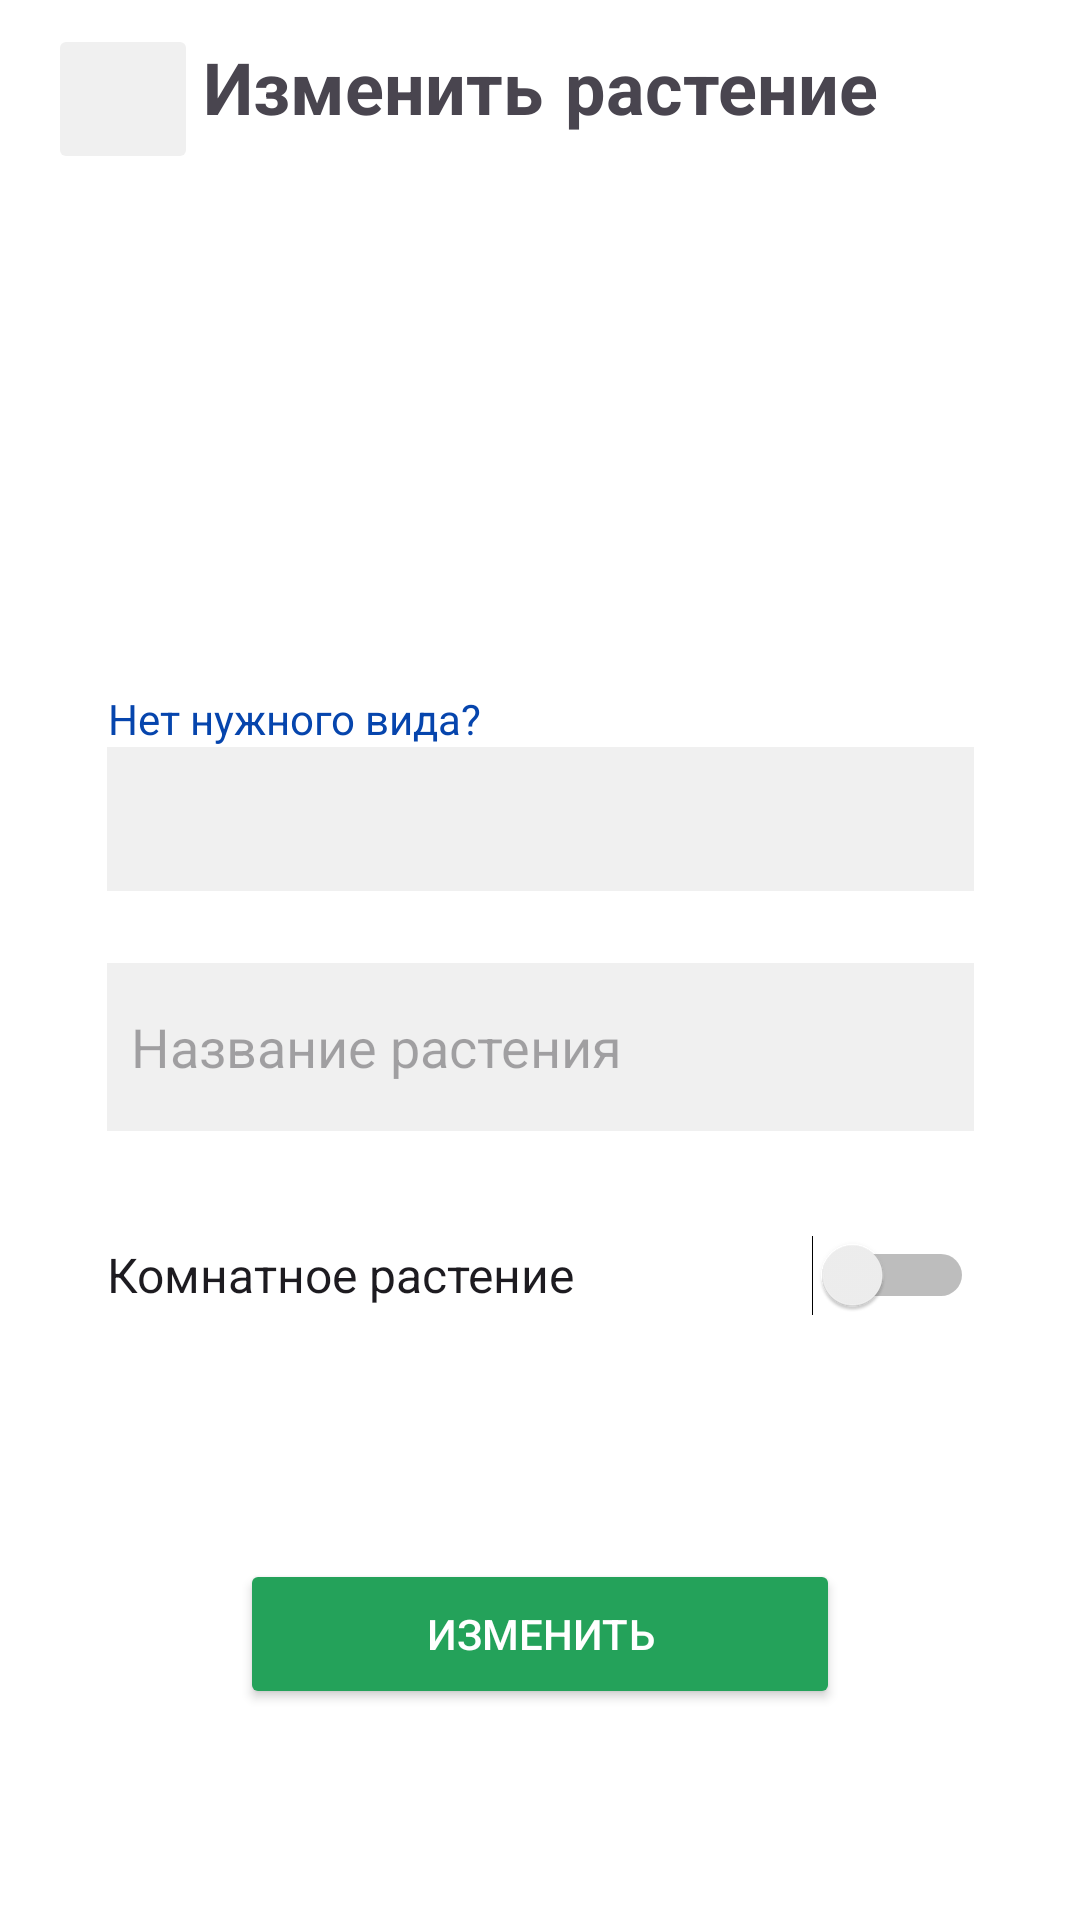

This screen was rendered from an Android layout file. Write that file and the resources it references.
<!-- AndroidManifest.xml: application theme Theme.PlantManager -->
<!-- res/layout/activity_edit.xml -->
<?xml version="1.0" encoding="utf-8"?>
<androidx.constraintlayout.widget.ConstraintLayout xmlns:android="http://schemas.android.com/apk/res/android"
    xmlns:app="http://schemas.android.com/apk/res-auto"
    xmlns:tools="http://schemas.android.com/tools"
    android:id="@+id/editPlantLayout"
    android:layout_width="match_parent"
    android:layout_height="match_parent"
    android:background="@color/primaryColor"
    android:onClick="editPlant">

    <TextView
        android:id="@+id/addEditTitleText"
        android:layout_width="wrap_content"
        android:layout_height="wrap_content"
        android:layout_marginTop="16dp"
        android:fontFamily="sans-serif-smallcaps"
        android:text="@string/editPlantTitle"
        android:textAlignment="center"
        android:textSize="24sp"
        android:textStyle="bold"
        app:layout_constraintEnd_toEndOf="parent"
        app:layout_constraintStart_toStartOf="parent"
        app:layout_constraintTop_toTopOf="parent" />

    <com.google.android.material.textfield.TextInputEditText
        android:id="@+id/nameField"
        android:layout_width="289sp"
        android:layout_height="56sp"
        android:layout_marginTop="24dp"
        android:background="@color/lightGrey"
        android:hint="@string/plant_name_placeholder"
        android:paddingStart="8dp"
        android:paddingEnd="8dp"
        app:layout_constraintEnd_toEndOf="parent"
        app:layout_constraintStart_toStartOf="parent"
        app:layout_constraintTop_toBottomOf="@+id/plantTypeSpinner" />
    

    <Switch
        android:id="@+id/indoor_outdoor_switch"
        android:layout_width="289sp"
        android:layout_height="wrap_content"
        android:layout_marginTop="24dp"
        android:minHeight="48dp"
        android:scrollbarSize="8sp"
        android:text="@string/is_plant_home_switch"
        android:textSize="16sp"
        app:layout_constraintEnd_toEndOf="parent"
        app:layout_constraintStart_toStartOf="parent"
        app:layout_constraintTop_toBottomOf="@+id/nameField"
        tools:ignore="UseSwitchCompatOrMaterialXml" />

    <Button
        android:id="@+id/button"
        android:layout_width="200sp"
        android:layout_height="50sp"
        android:backgroundTint="@color/accentColor"
        android:onClick="editPlant"
        android:text="@string/editButton"
        android:textColor="@color/primaryColor"
        app:layout_constraintBottom_toBottomOf="parent"
        app:layout_constraintEnd_toEndOf="parent"
        app:layout_constraintStart_toStartOf="parent"
        app:layout_constraintTop_toBottomOf="@+id/indoor_outdoor_switch" />

    <ImageView
        android:id="@+id/imageView2"
        android:layout_width="100dp"
        android:layout_height="100dp"
        android:layout_marginTop="32dp"
        android:contentDescription="@string/main_plant_ico"
        app:layout_constraintEnd_toEndOf="parent"
        app:layout_constraintStart_toStartOf="parent"
        app:layout_constraintTop_toBottomOf="@+id/addEditTitleText"
        app:srcCompat="@drawable/plant_icon" />

    <ImageButton
        android:id="@+id/goBackButton"
        android:layout_width="50dp"
        android:layout_height="50dp"
        android:layout_marginStart="16dp"
        android:layout_marginTop="8dp"
        android:layout_weight="1"
        android:backgroundTint="@color/lightGrey"
        android:contentDescription="@string/go_back"
        android:onClick="closePage"
        android:rotation="180"
        app:layout_constraintStart_toStartOf="parent"
        app:layout_constraintTop_toTopOf="parent"
        app:srcCompat="@drawable/keyboard_arrow_right_24px"
        app:tint="@color/textColor" />

    <Spinner
        android:id="@+id/plantTypeSpinner"
        android:layout_width="289sp"
        android:layout_height="48dp"
        android:background="@color/lightGrey"
        app:layout_constraintEnd_toEndOf="parent"
        app:layout_constraintStart_toStartOf="parent"
        app:layout_constraintTop_toBottomOf="@+id/textView11" />

    <TextView
        android:id="@+id/textView11"
        android:layout_width="wrap_content"
        android:layout_height="48dp"
        android:layout_marginStart="36dp"
        android:layout_marginTop="24dp"
        android:gravity="bottom"
        android:onClick="openAddNewTypePage"
        android:text="@string/add_new_type_link"
        android:textColor="@color/link"
        android:textStyle=""
        app:layout_constraintStart_toStartOf="parent"
        app:layout_constraintTop_toBottomOf="@+id/imageView2" />

</androidx.constraintlayout.widget.ConstraintLayout>
<!-- resources referenced by this layout -->
<resources>
  <color name="accentColor">#24A25A</color>
  <color name="lightGrey">#F0F0F0</color>
  <color name="link">#0645AD</color>
  <color name="primaryColor">#FFFFFF</color>
  <color name="textColor">#615D64</color>
  <!-- drawable plant_icon (mipmap-anydpi-v26) -->
  <?xml version="1.0" encoding="utf-8"?>
  <adaptive-icon xmlns:android="http://schemas.android.com/apk/res/android">
      <background android:drawable="@drawable/plant_icon_background"/>
      <foreground android:drawable="@mipmap/plant_icon_foreground"/>
      <monochrome android:drawable="@mipmap/plant_icon_foreground"/>
  </adaptive-icon>
  <string name="add_new_type_link">Нет нужного вида?</string>
  <string name="editButton">Изменить</string>
  <string name="editPlantTitle">Изменить растение</string>
  <string name="go_back">Вернуться назад</string>
  <string name="is_plant_home_switch">Комнатное растение</string>
  <string name="main_plant_ico">Иконка растения</string>
  <string name="plant_name_placeholder">Название растения</string>
  <string name="plant_type_placeholder">Вид растения</string>
  <style name="Theme.PlantManager" parent="Base.Theme.PlantManager" />
  <style name="Base.Theme.PlantManager" parent="Theme.Material3.DayNight.NoActionBar">
          
          
      </style>
</resources>
